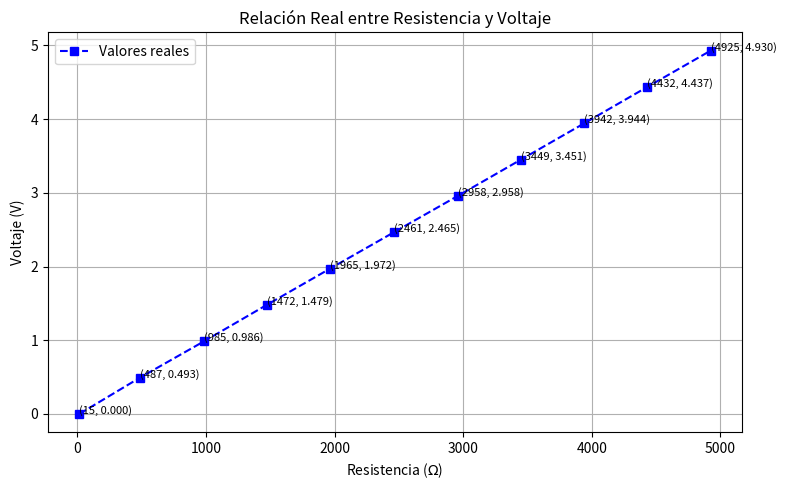

Generate this figure with matplotlib:
import matplotlib.pyplot as plt

# Datos de la tabla real
resistencia_real = [0.015, 0.487, 0.985, 1.472, 1.965, 2.461, 2.958, 3.449, 3.942, 4.432, 4.925]  # En kΩ
voltaje_real = [0.000, 0.493, 0.986, 1.479, 1.972, 2.465, 2.958, 3.451, 3.944, 4.437, 4.930]  # En V

# Convertir resistencia a ohmios para consistencia en el gráfico
resistencia_real_ohm = [r * 1000 for r in resistencia_real]

# Crear el gráfico
plt.figure(figsize=(8, 5))
plt.plot(resistencia_real_ohm, voltaje_real, marker='s', linestyle='--', color='blue', label='Valores reales')

# Añadir etiquetas a cada punto
for x, y in zip(resistencia_real_ohm, voltaje_real):
    plt.text(x, y, f'({x:.0f}, {y:.3f})', fontsize=8, ha='left')

# Configurar el gráfico
plt.title('Relación Real entre Resistencia y Voltaje')
plt.xlabel('Resistencia ($\Omega$)')
plt.ylabel('Voltaje (V)')
plt.grid(True)
plt.legend()
plt.tight_layout()

# Guardar el gráfico
plt.savefig('grafico_valores_reales.png', dpi=300)

# Mostrar el gráfico
plt.show()
